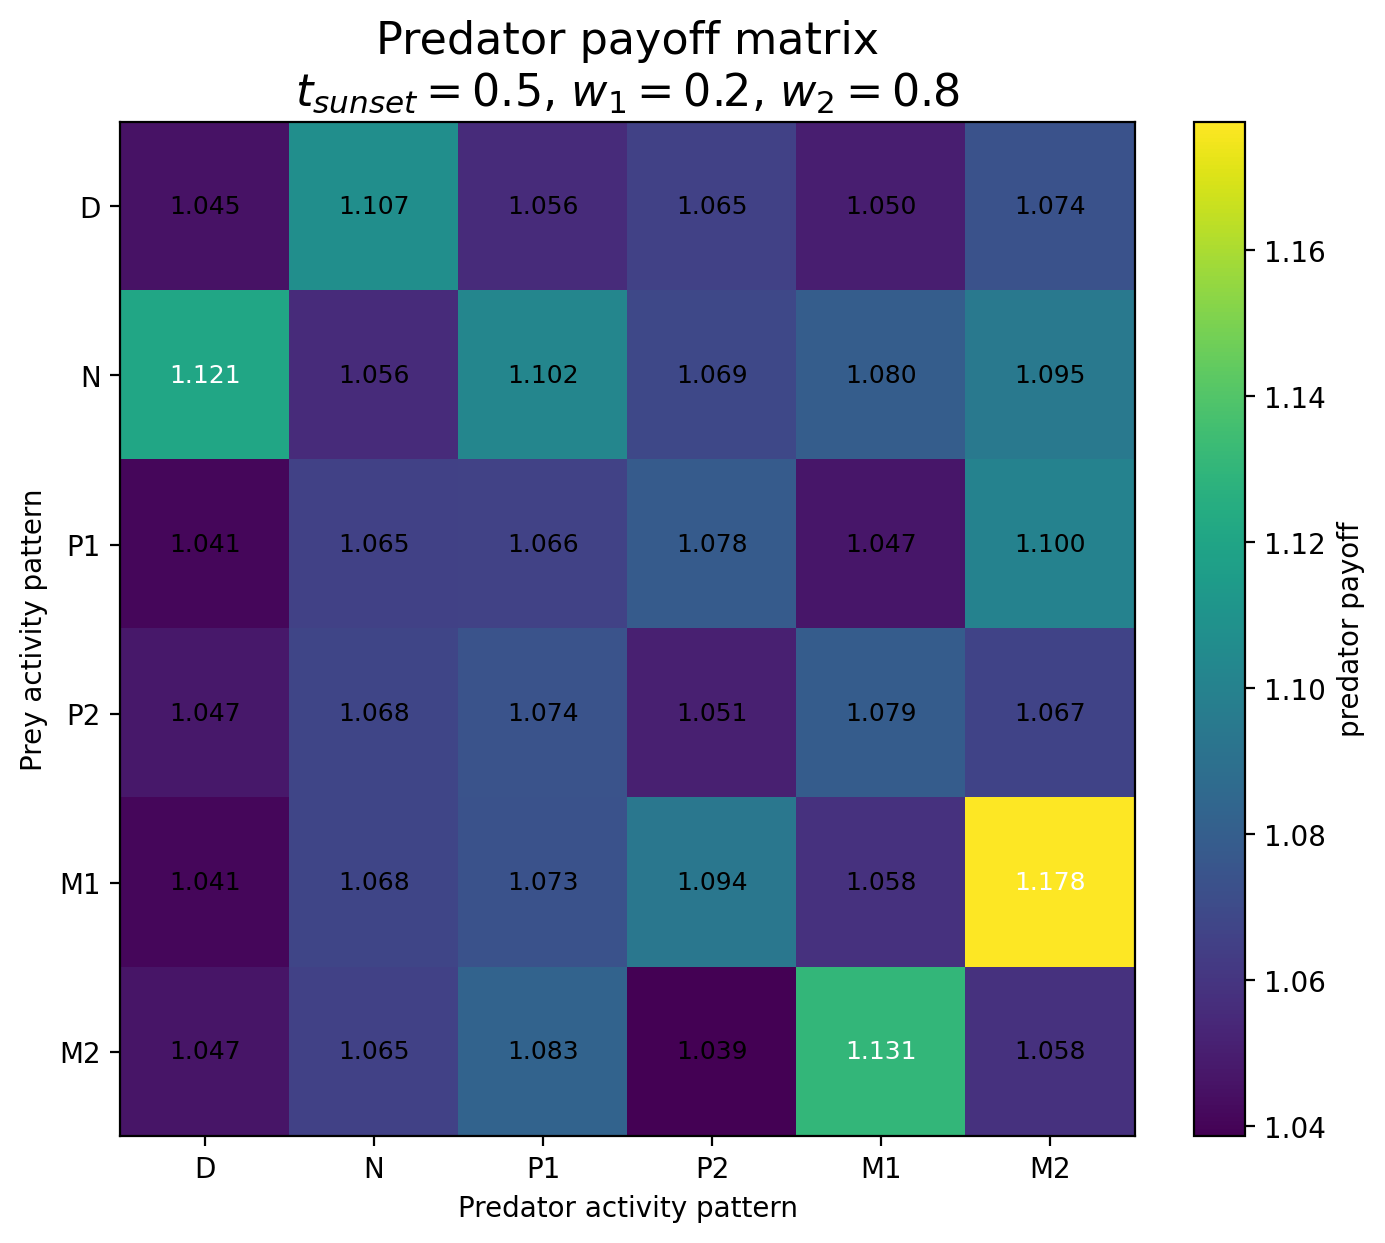

Source data for this figure (header and first rows):
Prey / Predator, D, N, P1, P2, M1, M2
D, 1.045, 1.107, 1.056, 1.065, 1.05, 1.074
N, 1.121, 1.056, 1.102, 1.069, 1.08, 1.095
P1, 1.041, 1.065, 1.066, 1.078, 1.047, 1.1
P2, 1.047, 1.068, 1.074, 1.051, 1.079, 1.067
M1, 1.041, 1.068, 1.073, 1.094, 1.058, 1.178
M2, 1.047, 1.065, 1.083, 1.039, 1.131, 1.058
